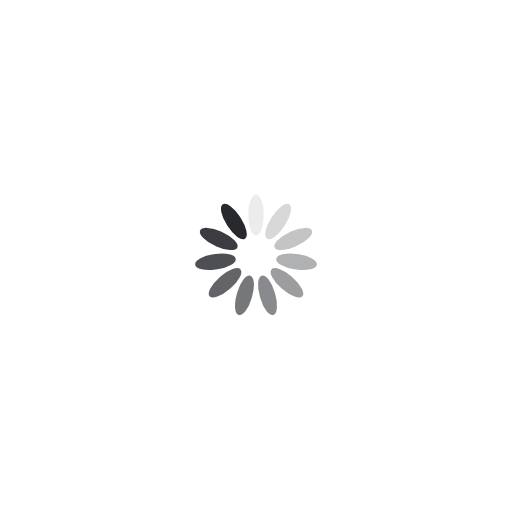
t = 0.00 s
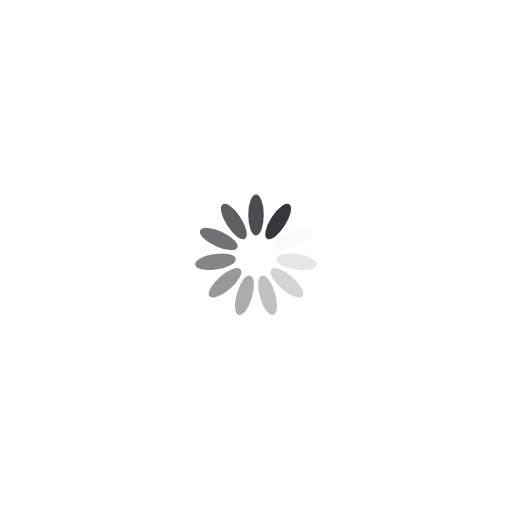
t = 0.25 s
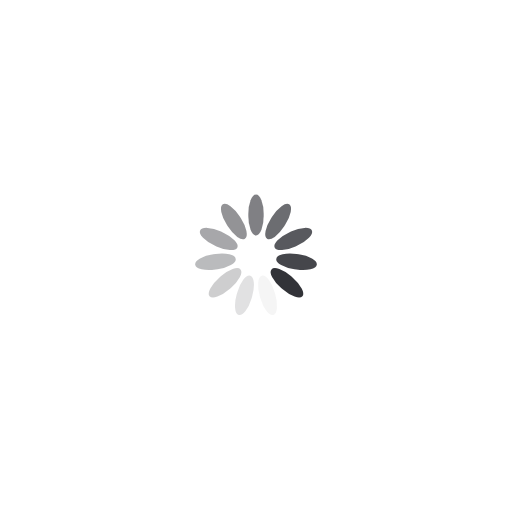
t = 0.50 s
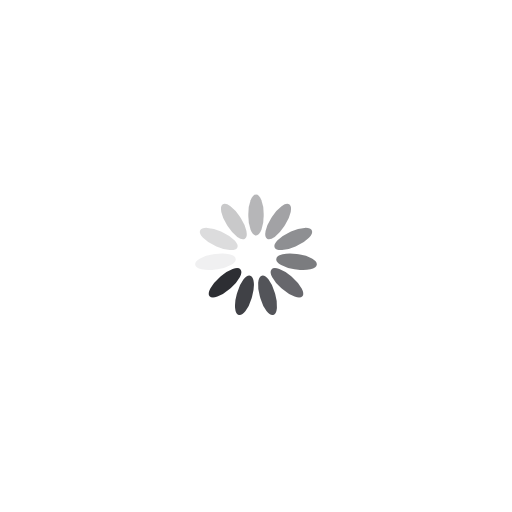
t = 0.75 s

The animated SVG that drew these frames (rendered in a browser with its animation timeline set to each time). Animation: 11 SMIL elements (animate=11); one cycle of 1.00 s, repeats indefinitely.

<svg class="lds-spinner" width="200px" height="200px" xmlns="http://www.w3.org/2000/svg" viewBox="0 0 100 100"
     preserveAspectRatio="xMidYMid" style="background: none;"><g transform="rotate(0 50 50)">
  <rect x="48.5" y="38" rx="4.8500000000000005" ry="3.8000000000000003" width="3" height="8" fill="#28292f">
    <animate attributeName="opacity" values="1;0" keyTimes="0;1" dur="1s" begin="-0.9090909090909091s" repeatCount="indefinite"></animate>
  </rect>
</g><g transform="rotate(32.72727272727273 50 50)">
  <rect x="48.5" y="38" rx="4.8500000000000005" ry="3.8000000000000003" width="3" height="8" fill="#28292f">
    <animate attributeName="opacity" values="1;0" keyTimes="0;1" dur="1s" begin="-0.8181818181818182s" repeatCount="indefinite"></animate>
  </rect>
</g><g transform="rotate(65.45454545454545 50 50)">
  <rect x="48.5" y="38" rx="4.8500000000000005" ry="3.8000000000000003" width="3" height="8" fill="#28292f">
    <animate attributeName="opacity" values="1;0" keyTimes="0;1" dur="1s" begin="-0.7272727272727273s" repeatCount="indefinite"></animate>
  </rect>
</g><g transform="rotate(98.18181818181819 50 50)">
  <rect x="48.5" y="38" rx="4.8500000000000005" ry="3.8000000000000003" width="3" height="8" fill="#28292f">
    <animate attributeName="opacity" values="1;0" keyTimes="0;1" dur="1s" begin="-0.6363636363636364s" repeatCount="indefinite"></animate>
  </rect>
</g><g transform="rotate(130.9090909090909 50 50)">
  <rect x="48.5" y="38" rx="4.8500000000000005" ry="3.8000000000000003" width="3" height="8" fill="#28292f">
    <animate attributeName="opacity" values="1;0" keyTimes="0;1" dur="1s" begin="-0.5454545454545454s" repeatCount="indefinite"></animate>
  </rect>
</g><g transform="rotate(163.63636363636363 50 50)">
  <rect x="48.5" y="38" rx="4.8500000000000005" ry="3.8000000000000003" width="3" height="8" fill="#28292f">
    <animate attributeName="opacity" values="1;0" keyTimes="0;1" dur="1s" begin="-0.45454545454545453s" repeatCount="indefinite"></animate>
  </rect>
</g><g transform="rotate(196.36363636363637 50 50)">
  <rect x="48.5" y="38" rx="4.8500000000000005" ry="3.8000000000000003" width="3" height="8" fill="#28292f">
    <animate attributeName="opacity" values="1;0" keyTimes="0;1" dur="1s" begin="-0.36363636363636365s" repeatCount="indefinite"></animate>
  </rect>
</g><g transform="rotate(229.0909090909091 50 50)">
  <rect x="48.5" y="38" rx="4.8500000000000005" ry="3.8000000000000003" width="3" height="8" fill="#28292f">
    <animate attributeName="opacity" values="1;0" keyTimes="0;1" dur="1s" begin="-0.2727272727272727s" repeatCount="indefinite"></animate>
  </rect>
</g><g transform="rotate(261.8181818181818 50 50)">
  <rect x="48.5" y="38" rx="4.8500000000000005" ry="3.8000000000000003" width="3" height="8" fill="#28292f">
    <animate attributeName="opacity" values="1;0" keyTimes="0;1" dur="1s" begin="-0.18181818181818182s" repeatCount="indefinite"></animate>
  </rect>
</g><g transform="rotate(294.54545454545456 50 50)">
  <rect x="48.5" y="38" rx="4.8500000000000005" ry="3.8000000000000003" width="3" height="8" fill="#28292f">
    <animate attributeName="opacity" values="1;0" keyTimes="0;1" dur="1s" begin="-0.09090909090909091s" repeatCount="indefinite"></animate>
  </rect>
</g><g transform="rotate(327.27272727272725 50 50)">
  <rect x="48.5" y="38" rx="4.8500000000000005" ry="3.8000000000000003" width="3" height="8" fill="#28292f">
    <animate attributeName="opacity" values="1;0" keyTimes="0;1" dur="1s" begin="0s" repeatCount="indefinite"></animate>
  </rect>
</g></svg>
